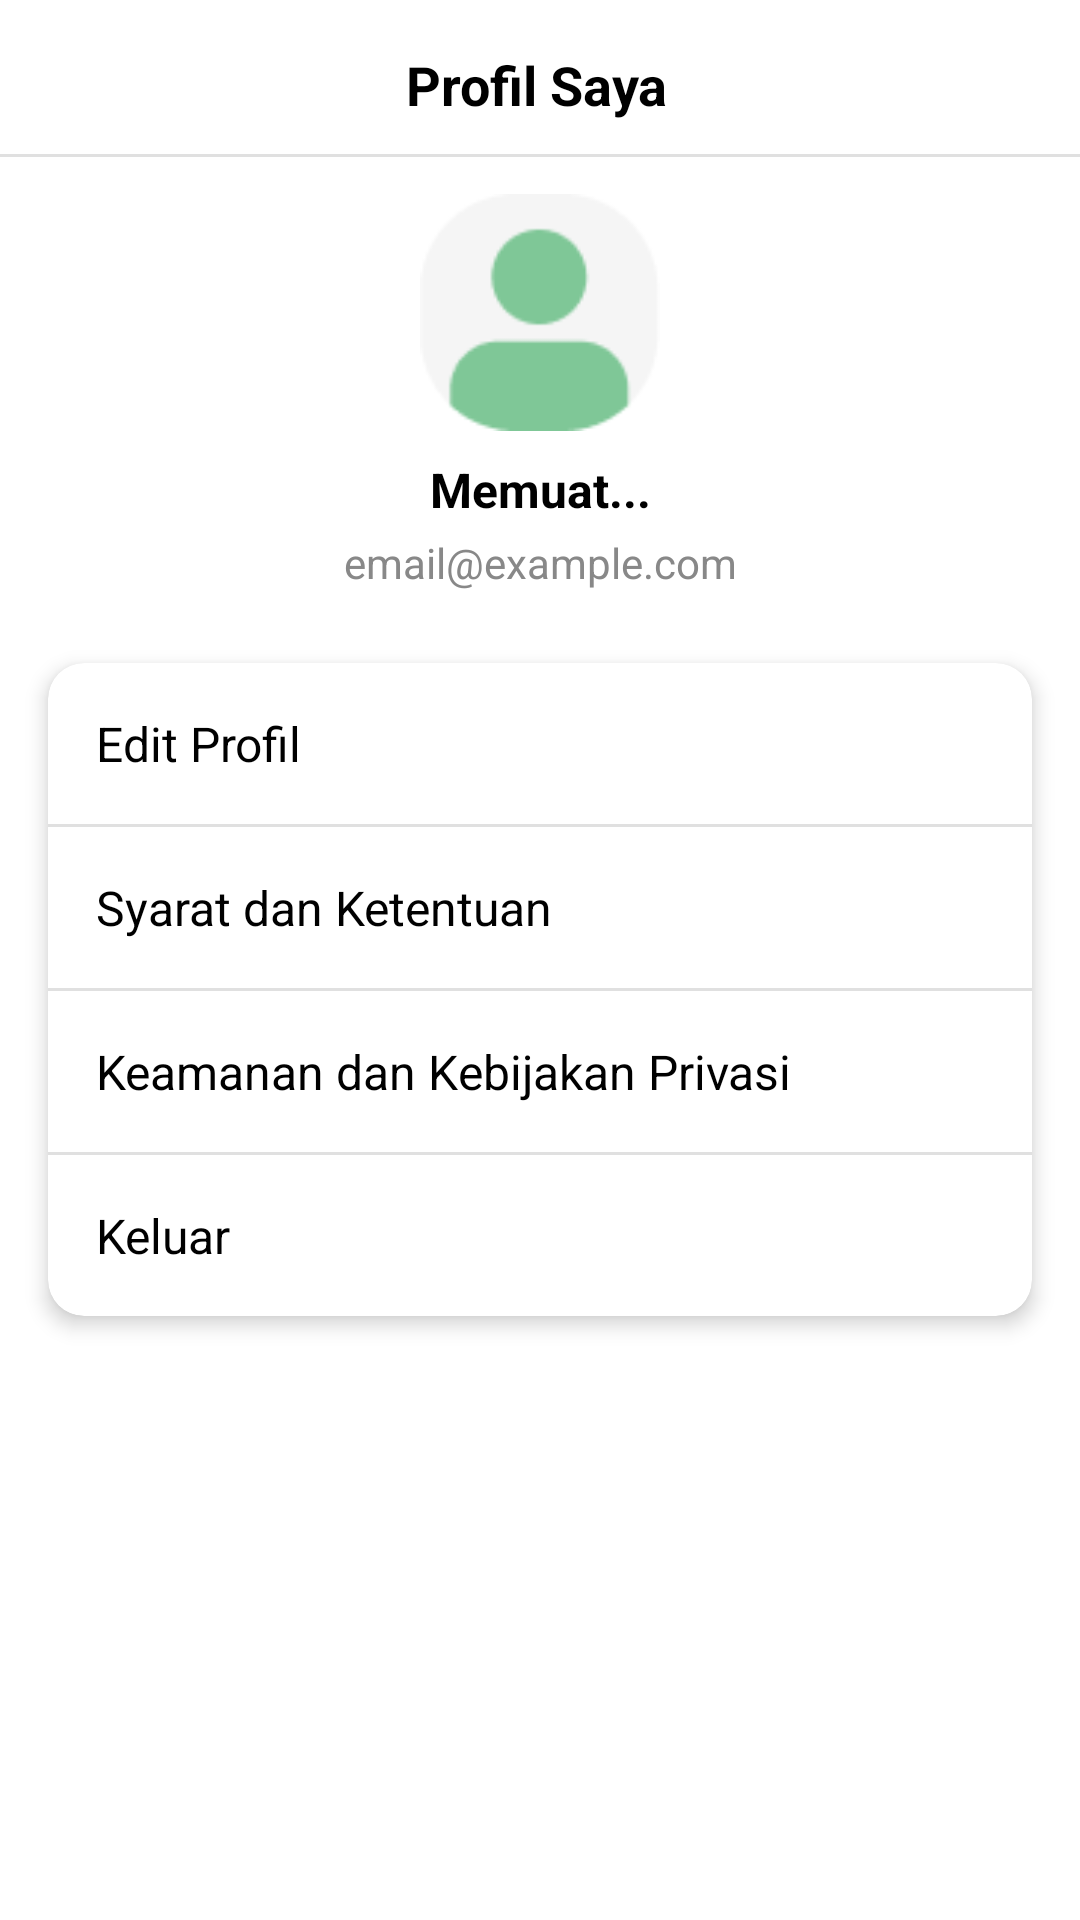

Layout XML and referenced resources for this Android screen:
<!-- AndroidManifest.xml: application theme AppTheme -->
<!-- res/layout/fragment_profile.xml -->
<?xml version="1.0" encoding="utf-8"?>
<androidx.constraintlayout.widget.ConstraintLayout xmlns:android="http://schemas.android.com/apk/res/android"
    xmlns:app="http://schemas.android.com/apk/res-auto"
    xmlns:tools="http://schemas.android.com/tools"
    android:layout_width="match_parent"
    android:layout_height="match_parent"
    android:background="#FFFFFF"
    tools:context=".ui.profile.ProfileFragment">

    
    <ImageButton
        android:id="@+id/button_back"
        android:layout_width="24dp"
        android:layout_height="24dp"
        android:layout_marginStart="16dp"
        android:layout_marginTop="16dp"
        android:background="?attr/selectableItemBackgroundBorderless"
        android:contentDescription="Kembali"
        android:src="@drawable/arrow_back_ios_24dp"
        app:layout_constraintStart_toStartOf="parent"
        app:layout_constraintTop_toTopOf="parent"
        tools:ignore="TouchTargetSizeCheck" />

    
    <TextView
        android:id="@+id/title_profile"
        android:layout_width="wrap_content"
        android:layout_height="wrap_content"
        android:text="Profil Saya"
        android:textColor="@color/md_theme_scrim"
        android:textSize="18sp"
        android:textStyle="bold"
        android:layout_marginTop="16dp"
        app:layout_constraintTop_toTopOf="parent"
        app:layout_constraintStart_toEndOf="@id/button_back"
        app:layout_constraintEnd_toEndOf="parent"
        app:layout_constraintBottom_toBottomOf="@id/button_back"
        android:layout_marginStart="8dp"
        android:layout_marginEnd="50dp" />

    <View
        android:layout_width="0dp"
        android:layout_height="1dp"
        android:background="#E0E0E0"
        android:layout_marginTop="11dp"
        app:layout_constraintTop_toBottomOf="@id/title_profile"
        app:layout_constraintStart_toStartOf="parent"
        app:layout_constraintEnd_toEndOf="parent"/>

    
    <ImageView
        android:id="@+id/image_avatar"
        android:layout_width="80dp"
        android:layout_height="80dp"
        android:layout_marginTop="24dp"
        android:src="@drawable/avatar"
        android:scaleType="centerInside"
        app:layout_constraintTop_toBottomOf="@id/title_profile"
        app:layout_constraintStart_toStartOf="parent"
        app:layout_constraintEnd_toEndOf="parent" />

    
    <TextView
        android:id="@+id/text_name"
        android:layout_width="wrap_content"
        android:layout_height="wrap_content"
        android:text="Memuat..."
        android:textColor="@color/md_theme_scrim"
        android:textSize="16sp"
        android:textStyle="bold"
        android:layout_marginTop="8dp"
        app:layout_constraintTop_toBottomOf="@id/image_avatar"
        app:layout_constraintStart_toStartOf="parent"
        app:layout_constraintEnd_toEndOf="parent" />

    
    <TextView
        android:id="@+id/text_email"
        android:layout_width="wrap_content"
        android:layout_height="wrap_content"
        android:text="email@example.com"
        android:textSize="14sp"
        android:textColor="#888888"
        android:layout_marginTop="4dp"
        app:layout_constraintTop_toBottomOf="@id/text_name"
        app:layout_constraintStart_toStartOf="parent"
        app:layout_constraintEnd_toEndOf="parent" />

    
    <androidx.cardview.widget.CardView
        android:layout_width="0dp"
        android:layout_height="wrap_content"
        android:layout_marginTop="24dp"
        android:layout_marginStart="16dp"
        android:layout_marginEnd="16dp"
        app:cardCornerRadius="12dp"
        app:cardElevation="4dp"
        app:layout_constraintTop_toBottomOf="@id/text_email"
        app:layout_constraintStart_toStartOf="parent"
        app:layout_constraintEnd_toEndOf="parent">

        <LinearLayout
            android:layout_width="match_parent"
            android:layout_height="wrap_content"
            android:orientation="vertical">

            <TextView
                android:id="@+id/menu_edit_profile"
                android:layout_width="match_parent"
                android:layout_height="wrap_content"
                android:drawableEnd="@drawable/chevron_right_24"
                android:drawablePadding="8dp"
                android:padding="16dp"
                android:text="Edit Profil"
                android:textColor="@color/md_theme_scrim"
                android:textSize="16sp"
                android:background="?android:attr/selectableItemBackground" />

            <View
                android:layout_width="match_parent"
                android:layout_height="1dp"
                android:background="#E0E0E0" />

            <TextView
                android:id="@+id/menu_terms"
                android:layout_width="match_parent"
                android:layout_height="wrap_content"
                android:drawableEnd="@drawable/chevron_right_24"
                android:drawablePadding="8dp"
                android:padding="16dp"
                android:text="Syarat dan Ketentuan"
                android:textColor="@color/md_theme_scrim"
                android:textSize="16sp"
                android:background="?android:attr/selectableItemBackground" />

            <View
                android:layout_width="match_parent"
                android:layout_height="1dp"
                android:background="#E0E0E0" />

            <TextView
                android:id="@+id/menu_privacy"
                android:layout_width="match_parent"
                android:layout_height="wrap_content"
                android:drawableEnd="@drawable/chevron_right_24"
                android:drawablePadding="8dp"
                android:padding="16dp"
                android:text="Keamanan dan Kebijakan Privasi"
                android:textColor="@color/md_theme_scrim"
                android:textSize="16sp"
                android:background="?android:attr/selectableItemBackground" />

            <View
                android:layout_width="match_parent"
                android:layout_height="1dp"
                android:background="#E0E0E0" />

            <TextView
                android:id="@+id/menu_logout"
                android:layout_width="match_parent"
                android:layout_height="wrap_content"
                android:drawableEnd="@drawable/chevron_right_24"
                android:drawablePadding="8dp"
                android:padding="16dp"
                android:text="Keluar"
                android:textColor="@color/md_theme_scrim"
                android:textSize="16sp"
                android:background="?android:attr/selectableItemBackground" />
        </LinearLayout>
    </androidx.cardview.widget.CardView>

</androidx.constraintlayout.widget.ConstraintLayout>
<!-- resources referenced by this layout -->
<resources>
  <color name="md_theme_scrim">#000000</color>
  <color name="md_theme_primary">#A10F1C</color>
  <color name="md_theme_onPrimary">#FFFFFF</color>
  <color name="md_theme_primaryContainer">#FFDAD8</color>
  <color name="md_theme_onPrimaryContainer">#733332</color>
  <color name="md_theme_secondary">#904A4A</color>
  <color name="md_theme_onSecondary">#FFFFFF</color>
  <color name="md_theme_secondaryContainer">#FFDAD8</color>
  <color name="md_theme_onSecondaryContainer">#733334</color>
  <color name="md_theme_tertiary">#006874</color>
  <color name="md_theme_onTertiary">#FFFFFF</color>
  <color name="md_theme_tertiaryContainer">#9EEFFD</color>
  <color name="md_theme_onTertiaryContainer">#004F58</color>
  <color name="md_theme_error">#BA1A1A</color>
  <color name="md_theme_onError">#FFFFFF</color>
  <color name="md_theme_errorContainer">#FFDAD6</color>
  <color name="md_theme_onErrorContainer">#93000A</color>
  <color name="md_theme_background">#FFF8F7</color>
  <color name="md_theme_onBackground">#231919</color>
  <color name="md_theme_surface">#FFF8F7</color>
  <color name="md_theme_onSurface">#231919</color>
  <color name="md_theme_surfaceVariant">#F4DDDC</color>
  <color name="md_theme_onSurfaceVariant">#534342</color>
  <color name="md_theme_outline">#857372</color>
  <color name="md_theme_outlineVariant">#D7C1C0</color>
  <color name="md_theme_inverseSurface">#382E2D</color>
  <color name="md_theme_inverseOnSurface">#FFEDEB</color>
  <color name="md_theme_inversePrimary">#FFB3B0</color>
  <color name="md_theme_primaryFixed">#FFDAD8</color>
  <color name="md_theme_onPrimaryFixed">#3B080B</color>
  <color name="md_theme_primaryFixedDim">#FFB3B0</color>
  <color name="md_theme_onPrimaryFixedVariant">#733332</color>
  <color name="md_theme_secondaryFixed">#FFDAD8</color>
  <color name="md_theme_onSecondaryFixed">#3B080C</color>
  <color name="md_theme_secondaryFixedDim">#FFB3B1</color>
  <color name="md_theme_onSecondaryFixedVariant">#733334</color>
  <color name="md_theme_tertiaryFixed">#9EEFFD</color>
  <color name="md_theme_onTertiaryFixed">#001F24</color>
  <color name="md_theme_tertiaryFixedDim">#82D3E0</color>
  <color name="md_theme_onTertiaryFixedVariant">#004F58</color>
  <color name="md_theme_surfaceDim">#E8D6D5</color>
  <color name="md_theme_surfaceBright">#FFF8F7</color>
  <color name="md_theme_surfaceContainerLowest">#FFFFFF</color>
  <color name="md_theme_surfaceContainerLow">#FFF0EF</color>
  <color name="md_theme_surfaceContainer">#FCEAE8</color>
  <color name="md_theme_surfaceContainerHigh">#F6E4E3</color>
  <color name="md_theme_surfaceContainerHighest">#F0DEDD</color>
</resources>
